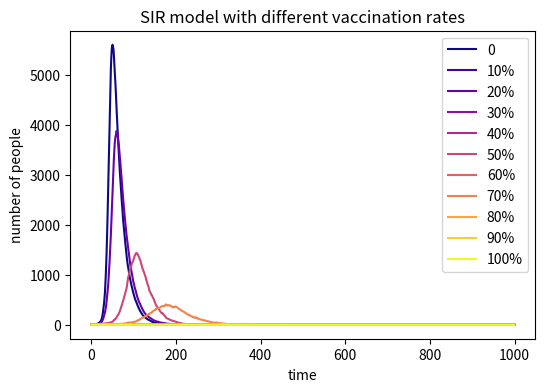

This figure's Python source:
# libraries needed for SIR model with vaccination
import numpy as np
import matplotlib.pyplot as plt
from matplotlib import cm

# define basic concepts
vaccination_percentage = [0, 0.1, 0.2, 0.3, 0.4, 0.5, 0.6, 0.7, 0.8, 0.9, 1]
beta = 0.3
gamma = 0.05
infected_total = []

# for every vaccination percentage，looping：
for per in vaccination_percentage:
    
    # define basic concept of the model in the loop
    N = [10000]
    infected = [1]
    recovered = [0]
    susceptible = [(N[0] - infected[0] - recovered[0]) * (1 - per)]

    # for 1000 times，loopinng：
    for i in range(1, 1000):

        rd_1 = np.random.choice(range(2), infected[i - 1], p = [1 - gamma, gamma])
        num_recovered = sum(rd_1)

        pro_infect = beta * infected[i - 1] / N[0]
        rd_2 = np.random.choice(range(2), int(susceptible[i - 1]), p = [1 - pro_infect, pro_infect])
        num_infected = sum(rd_2)

        # update the number of infected, recovered and susceptible individuals
        if num_infected > susceptible[i - 1]:
            num_infected = susceptible[i - 1]
        infected.append(infected[i - 1] + num_infected - num_recovered)
        recovered.append(recovered[i - 1] + num_recovered)
        susceptible.append(susceptible[i - 1] - num_infected)
    # add in the list of total, prepare for drawing figure
    infected_total.append(infected)

# draw figure
plt.figure(figsize = (6, 4), dpi = 150)

colormap = cm.get_cmap('plasma', len(vaccination_percentage)) 

plt.plot(infected_total[0], label='0', color = colormap(0))
for i in range(1, 11):
    plt.plot(infected_total[i], label = str(int(vaccination_percentage[i] * 100)) + '%', color = colormap(i))

plt.xlabel('time')
plt.ylabel('number of people')
plt.title('SIR model with different vaccination rates')
plt.legend()

plt.show()